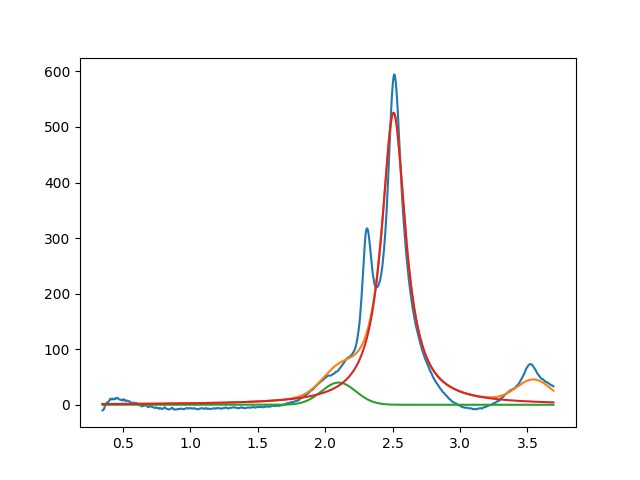

Source data for this figure (header and first rows):
2.099999999999999645e+00, 3.999999999999764810e+01, 2.999999999999999334e-01, 9.999999999999998890e-01
2.507442756604600920e+00, 5.255200024762650628e+02, 2.154920389494848765e-01, 2.902303980034884139e-17
3.547524889252862135e+00, 3.999999999999999289e+01, 3.029265136812596682e-01, 9.999999999999998890e-01
